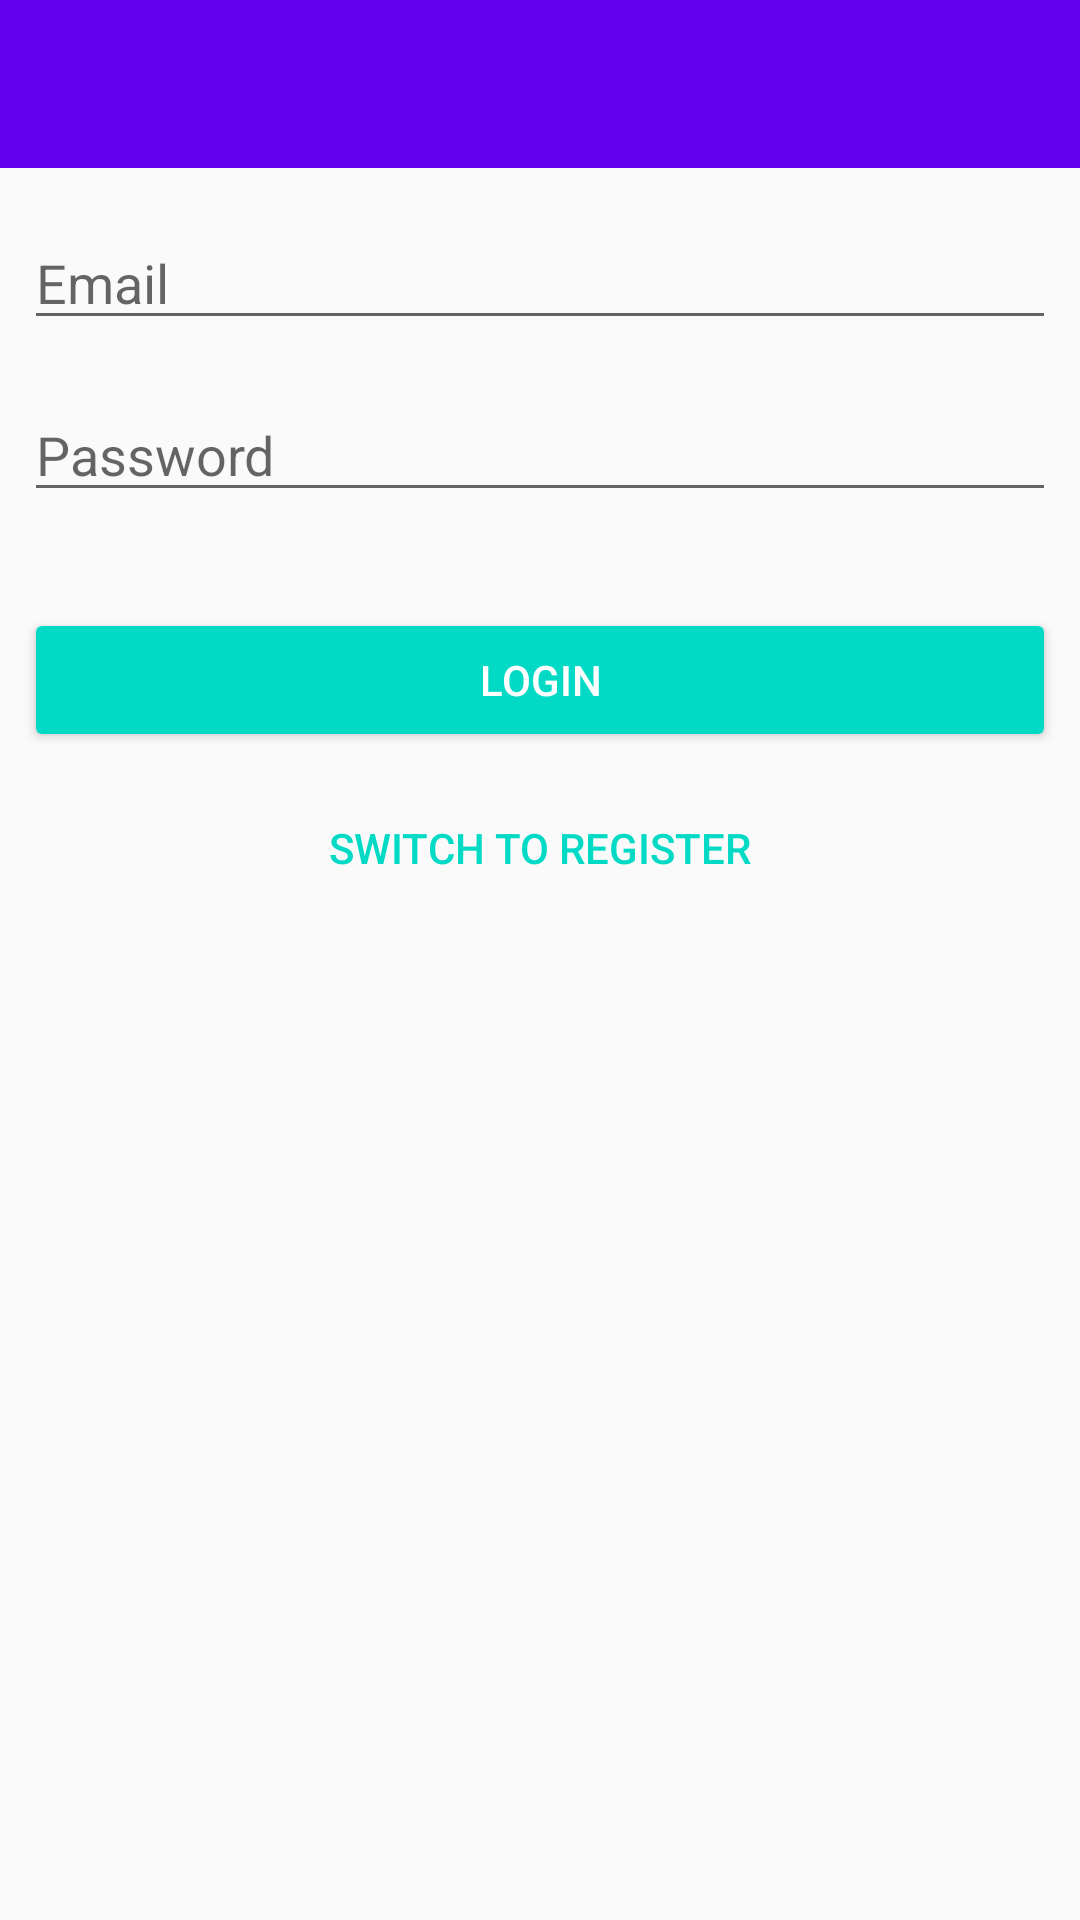

Layout XML and referenced resources for this Android screen:
<!-- AndroidManifest.xml: application theme AppTheme -->
<!-- res/layout/activity_auth.xml -->
<?xml version="1.0" encoding="utf-8"?>
<android.support.constraint.ConstraintLayout
        xmlns:android="http://schemas.android.com/apk/res/android"
        xmlns:tools="http://schemas.android.com/tools"
        xmlns:app="http://schemas.android.com/apk/res-auto"
        android:layout_width="match_parent"
        android:layout_height="match_parent"
        tools:context=".activity.AuthActivity" android:id="@+id/auth_layout">

    <include android:layout_width="0dp" android:layout_height="wrap_content" layout="@layout/toolbar"
             app:layout_constraintEnd_toEndOf="parent" app:layout_constraintStart_toStartOf="parent"
             app:layout_constraintTop_toTopOf="parent" android:id="@+id/auth_toolbar"/>
    <EditText
            android:layout_width="0dp"
            android:layout_height="wrap_content"
            android:ems="10"
            android:id="@+id/email" android:layout_marginStart="8dp"
            app:layout_constraintStart_toStartOf="parent" android:layout_marginEnd="8dp"
            app:layout_constraintEnd_toEndOf="parent" android:layout_marginTop="16dp"
            app:layout_constraintTop_toBottomOf="@+id/auth_toolbar" android:inputType="textEmailAddress"
            android:hint="Email"/>
    <EditText
            android:layout_width="0dp"
            android:layout_height="wrap_content"
            android:ems="10"
            android:id="@+id/username" android:layout_marginStart="8dp"
            app:layout_constraintStart_toStartOf="parent" android:layout_marginTop="16dp"
            app:layout_constraintTop_toBottomOf="@+id/email" android:layout_marginEnd="8dp"
            app:layout_constraintEnd_toEndOf="parent" android:inputType="textCapWords" android:hint="Username"
            android:alpha="0" android:visibility="gone"/>
    <EditText
            android:layout_width="0dp"
            android:layout_height="wrap_content"
            android:inputType="textPassword"
            android:ems="10"
            android:id="@+id/pass" android:layout_marginTop="16dp"
            app:layout_constraintTop_toBottomOf="@+id/username" android:layout_marginStart="8dp"
            app:layout_constraintStart_toStartOf="parent" android:layout_marginEnd="8dp"
            app:layout_constraintEnd_toEndOf="parent" android:hint="Password"/>
    <Button
            android:text="Login"
            android:layout_width="0dp"
            android:layout_height="wrap_content"
            android:id="@+id/auth_btn" android:layout_marginTop="32dp"
            app:layout_constraintTop_toBottomOf="@+id/pass" app:layout_constraintStart_toStartOf="parent"
            android:layout_marginStart="8dp" style="@style/Widget.AppCompat.Button.Colored"
            app:layout_constraintHorizontal_chainStyle="spread_inside" android:layout_marginEnd="8dp"
            app:layout_constraintEnd_toEndOf="parent"/>
    <Button
            android:text="Switch to Register"
            android:layout_width="0dp"
            android:layout_height="wrap_content"
            android:id="@+id/switch_btn" app:layout_constraintStart_toStartOf="parent" android:layout_marginStart="8dp"
            app:layout_constraintEnd_toEndOf="parent" android:layout_marginEnd="8dp" android:layout_marginTop="8dp"
            app:layout_constraintTop_toBottomOf="@+id/auth_btn"
            style="@style/Widget.AppCompat.Button.Borderless.Colored"/>

</android.support.constraint.ConstraintLayout>
<!-- res/layout/toolbar.xml (included above) -->
<?xml version="1.0" encoding="utf-8"?>
<android.support.v7.widget.Toolbar
        xmlns:android="http://schemas.android.com/apk/res/android"
        xmlns:app="http://schemas.android.com/apk/res-auto"
        android:layout_width="0dp" android:layout_height="wrap_content"
        android:background="?attr/colorPrimary"
        android:theme="@style/AppTheme.ActionBarOverlay"
        app:popupTheme="@style/AppTheme.PopUpOverlay"
        android:minHeight="?attr/actionBarSize"
        android:id="@+id/toolbar"/>
<!-- resources referenced by this layout -->
<resources>
  <style name="AppTheme.ActionBarOverlay" parent="ThemeOverlay.AppCompat.Dark" />
  <style name="AppTheme.PopUpOverlay" parent="ThemeOverlay.AppCompat.Light" />
  <style name="AppTheme" parent="Theme.AppCompat.Light.NoActionBar">
          
          <item name="colorPrimary">@color/colorPrimary</item>
          <item name="colorPrimaryDark">@color/colorPrimaryDark</item>
          <item name="colorAccent">@color/colorAccent</item>
      </style>
  <!-- not gathered from this repository: default colours our renderer supplied (Android Studio template values) -->
  <color name="colorPrimary">#FF6200EE</color>
  <color name="colorPrimaryDark">#FF3700B3</color>
  <color name="colorAccent">#FF03DAC5</color>
</resources>
